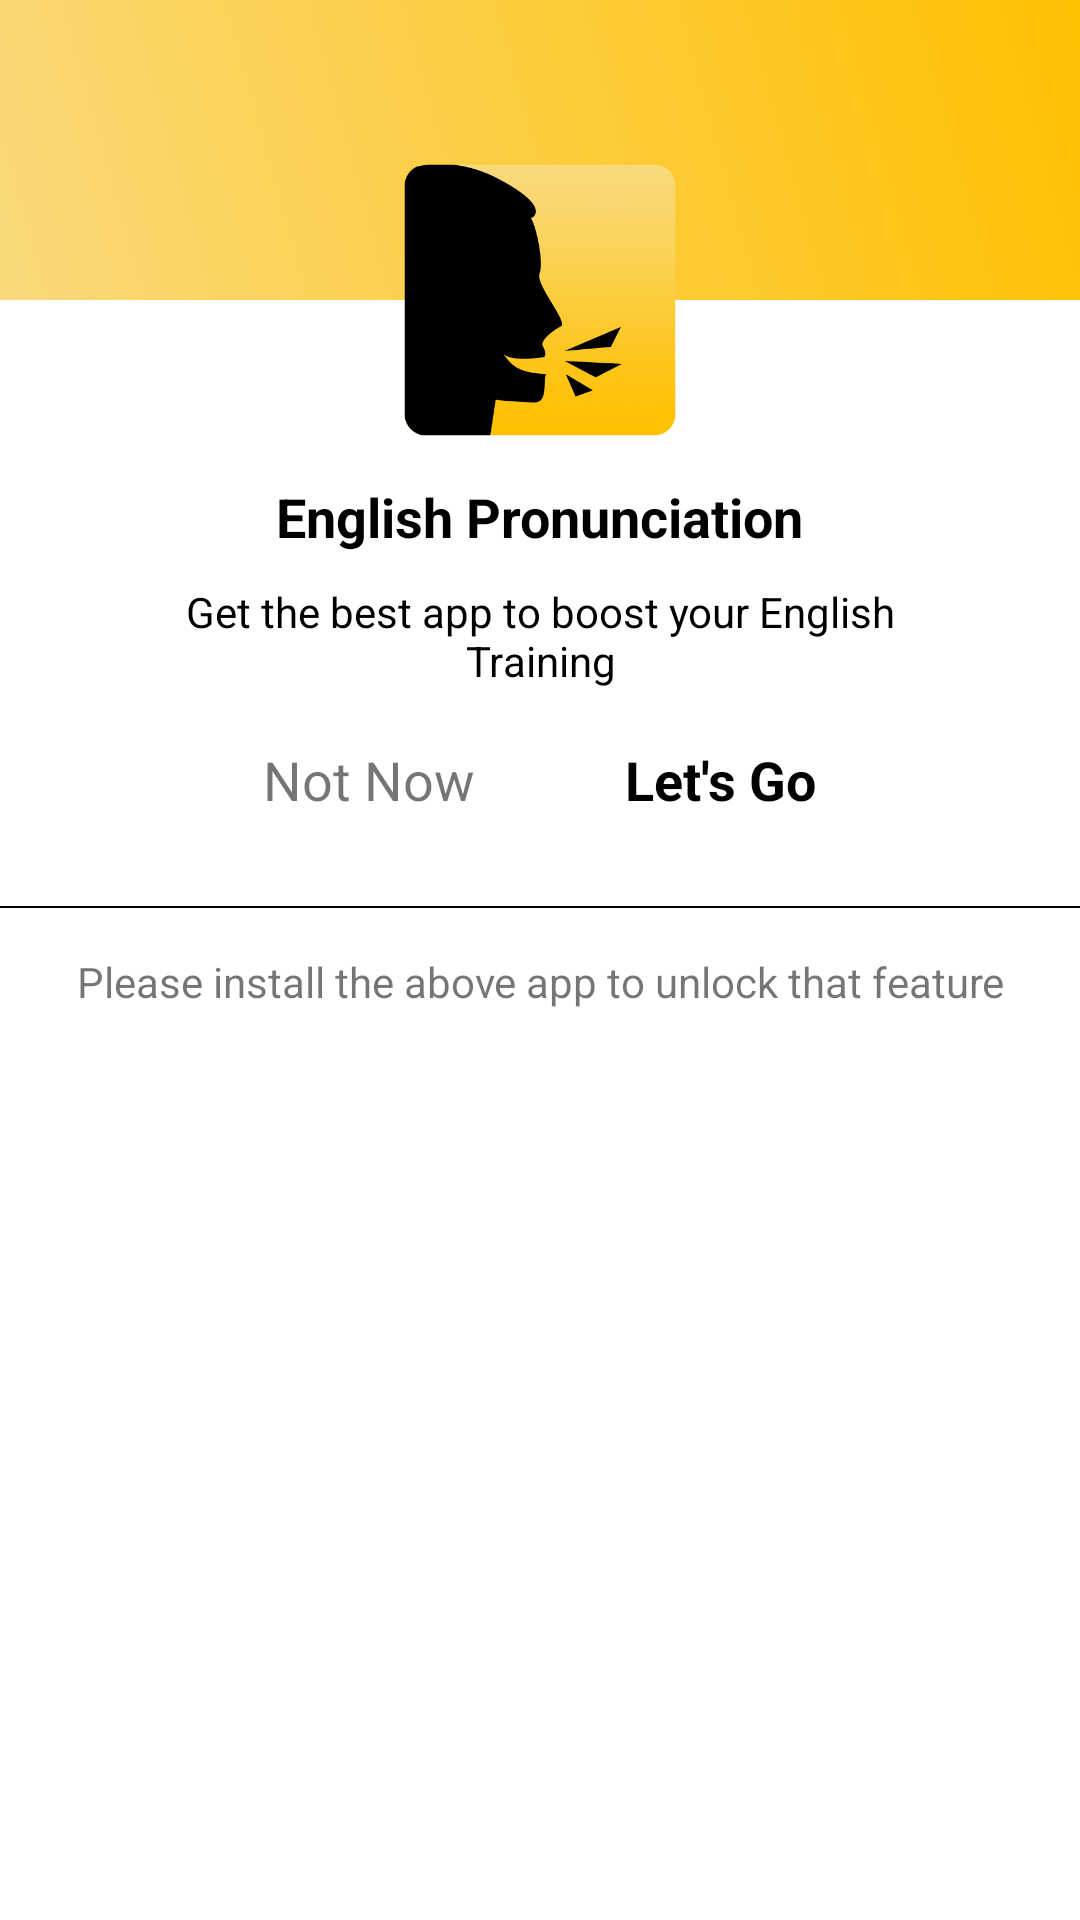

Write the Android layout XML for this screen, with the resource values it uses.
<!-- AndroidManifest.xml: application theme AppTheme -->
<!-- res/layout/dialog_promoted_app.xml -->
<?xml version="1.0" encoding="utf-8"?>
<RelativeLayout xmlns:android="http://schemas.android.com/apk/res/android"
  xmlns:tools="http://schemas.android.com/tools"
  android:layout_width="match_parent"
  android:layout_height="match_parent">

  <RelativeLayout
    android:layout_width="match_parent"
    android:layout_height="wrap_content"
    android:layout_marginBottom="50dp"
    android:layout_alignBottom="@+id/iv_pormoted_app_icon"
    android:layout_alignParentTop="true"
    android:background="@drawable/bg_gradient"
    />

  <ImageView
    android:id="@+id/iv_pormoted_app_icon"
    android:layout_width="100dp"
    android:layout_height="100dp"
    android:layout_marginTop="50dp"
    android:layout_centerHorizontal="true"
    android:src="@drawable/app_icon"/>

  <TextView
    android:id="@+id/tv_promoted_app_name"
    android:textStyle="bold"
    android:layout_width="wrap_content"
    android:layout_height="wrap_content"
    android:layout_below="@+id/iv_pormoted_app_icon"
    android:layout_centerHorizontal="true"
    android:paddingTop="10dp"
    android:text="English Pronunciation"
    android:textColor="@android:color/black"
    android:textSize="18sp"/>

  <TextView
    android:id="@+id/tv_promoted_app_short_desc"
    android:layout_width="wrap_content"
    android:layout_height="wrap_content"
    android:layout_marginLeft="30dp"
    android:layout_marginRight="30dp"
    android:layout_below="@+id/tv_promoted_app_name"
    android:layout_centerHorizontal="true"
    android:padding="10dp"
    android:gravity="center"
    android:text="Get the best app to boost your English Training"
    android:textColor="@android:color/black"/>


  <LinearLayout
    android:id="@+id/ll_bottom_buttons"
    android:layout_width="wrap_content"
    android:layout_height="wrap_content"
    android:layout_marginBottom="30dp"
    android:layout_below="@+id/tv_promoted_app_short_desc"
    android:layout_centerHorizontal="true"
    android:paddingTop="8dp"
    android:orientation="horizontal">

    <TextView
      android:id="@+id/tv_not_now"
      android:layout_width="wrap_content"
      android:layout_height="wrap_content"
      android:layout_marginRight="50dp"
      android:text="Not Now"
      android:textSize="18sp"/>

    <TextView
      android:id="@+id/tv_lets_go"
      android:textStyle="bold"
      android:layout_width="wrap_content"
      android:layout_height="wrap_content"
      android:text="Let's Go"
      android:textColor="@android:color/black"
      android:textSize="18sp"/>
  </LinearLayout>

  <RelativeLayout
    android:id="@+id/rl_line"
    android:layout_width="match_parent"
    android:layout_height="0.5dp"
    android:layout_below="@+id/ll_bottom_buttons"
    android:background="@android:color/black"/>
  <TextView
    android:layout_width="wrap_content"
    android:layout_height="wrap_content"
    android:layout_margin="15dp"
    android:layout_below="@+id/rl_line"
    android:layout_centerHorizontal="true"
    android:gravity="center"
    android:text="Please install the above app to unlock that feature"/>

</RelativeLayout>
<!-- resources referenced by this layout -->
<resources>
  <!-- drawable app_icon: png bitmap (drawable, 94845 bytes) -->
  <!-- drawable bg_gradient (drawable) -->
  <?xml version="1.0" encoding="utf-8"?>
  <shape xmlns:android="http://schemas.android.com/apk/res/android"
      android:shape="rectangle">
  
    <gradient
        android:angle="45"
        android:endColor="#ffc001"
        android:startColor="#f9d97a" />
  </shape>
  <style name="AppTheme" parent="Theme.MaterialComponents.Light.NoActionBar">
          
          <item name="colorPrimary">@color/colorPrimary</item>
          <item name="colorPrimaryDark">@color/colorPrimaryDark</item>
          <item name="colorAccent">@android:color/black</item>
      </style>
  <color name="colorPrimary">#FFC001</color>
  <color name="colorPrimaryDark">#d29e00</color>
</resources>
